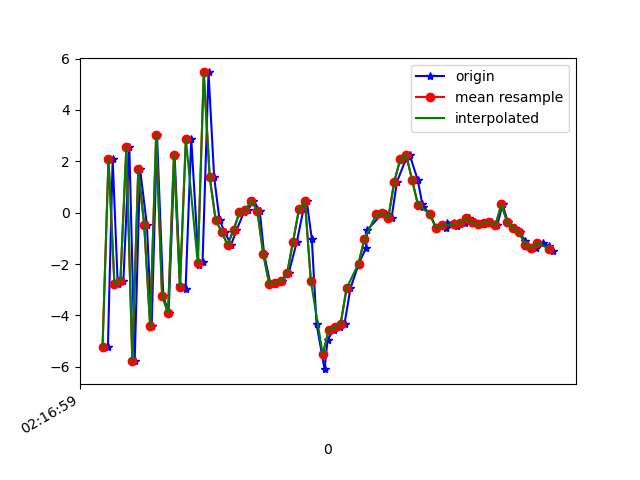

Source data for this figure (header and first rows):
1617761819258, 457455887476421, -5.238803, 0.4744308, 0.4012308
1617761819274, 457455906707191, 2.09, 1.935, -3.857
1617761819291, 457455925937961, -2.79, 1.295, 6.899
1617761819310, 457455945168731, -2.643, 1.993, -7.778
1617761819330, 457455964399501, 2.544, 3.048, 5.415
1617761819348, 457455983630271, -5.758, 1.849, -0.008862
1617761819366, 457456002861041, 1.699, 3.252, -5.132
1617761819389, 457456022091811, -0.489, 3.431, 7.936
1617761819405, 457456041322581, -4.422, 2.945, -4.955
1617761819423, 457456060553351, 3.013, 4.35, 0.07347
1617761819444, 457456079784121, -3.235, 2.854, 7.857
1617761819462, 457456099014891, -3.902, 1.757, -5.296
1617761819482, 457456118245661, 2.255, 3.266, 3.347
1617761819501, 457456137476431, -2.81, 2.815, 7.707
1617761819519, 457456156707201, -2.968, 1.61, -5.947
1617761819538, 457456175937971, 2.875, 1.422, 3.76
1617761819563, 457456195168741, -2.032, 0.0577, 8.262
1617761819576, 457456214399511, -1.928, -1.847, -5.908
1617761819596, 457456233630281, 5.459, -4.481, 0.9202
1617761819615, 457456252861051, 1.383, -7.453, 7.865
1617761819633, 457456272091821, -0.2812, -5.818, 0.4542
1617761819650, 457456291322591, -0.7475, -3.286, -0.8073
1617761819672, 457456310553361, -1.256, -2.317, -2.348
1617761819690, 457456329784131, -0.6776, -1.668, -4.52
1617761819715, 457456349014901, 0.0061, -0.3654, -5.937
1617761819728, 457456368376772, 0.0939, -0.2523, -5.064
1617761819747, 457456387607542, 0.4675, -0.6111, -4.041
1617761819768, 457456406838312, 0.07475, -0.6083, -4.028
1617761819783, 457456426069082, -1.616, 0.06863, -3.748
1617761819804, 457456445299852, -2.778, -6.5135956E-4, -3.767
1617761819820, 457456464530622, -2.722, 1.057, -2.81
1617761819842, 457456483761392, -2.658, 1.759, 0.6878
1617761819865, 457456502992162, -2.368, 1.08, 2.758
1617761819893, 457456522222932, -1.13, -0.04306, 3.36
1617761819915, 457456541453702, 0.1304, -0.1165, 1.678
1617761819926, 457456560684472, 0.4427, 0.272, -2.317
1617761819943, 457456579915242, -1.018, -1.419, -2.407
1617761819959, 457456599146012, -4.333, -1.174, 0.5524
1617761819986, 457456618376782, -6.095, 0.8365, 3.936
1617761819996, 457456637607552, -4.95, 3.017, 5.482
1617761820017, 457456656838322, -4.559, 4.768, 5.51
1617761820037, 457456676069092, -4.47, 4.53, 5.792
1617761820053, 457456695299862, -4.324, 3.014, 6.599
1617761820073, 457456714530632, -2.944, 2.165, 5.935
1617761820101, 457456733761402, -1.983, 1.622, 5.385
1617761820125, 457456752992172, -1.379, 2.464, 3.903
1617761820130, 457456772222942, -0.6657, 4.197, 1.937
1617761820178, 457456791453712, -0.05759, 5.639, 1.102
1617761820180, 457456810684482, -0.009137, 4.265, 0.9978
1617761820191, 457456829915252, -0.04315, 2.603, 1.255
1617761820211, 457456849146022, -0.2162, 2.007, 0.9687
1617761820229, 457456868376792, 1.198, 1.589, -0.7891
1617761820259, 457456887607562, 2.069, 2.163, -2.008
1617761820272, 457456906838332, 2.242, 1.714, -2.395
1617761820299, 457456926069102, 1.276, 1.143, -1.664
1617761820314, 457456945299872, 0.3554, 0.611, -1.38
1617761820318, 457456964530642, 0.238, -0.2737, -0.5107
1617761820340, 457456983761412, -0.05871, -0.959, 0.4856
1617761820361, 457457002992182, -0.598, -1.015, 0.4251
1617761820394, 457457022222952, -0.6081, -0.3304, 0.01942
1617761820398, 457457041453722, -0.3863, 0.006964, 0.1138
... 19 more rows
